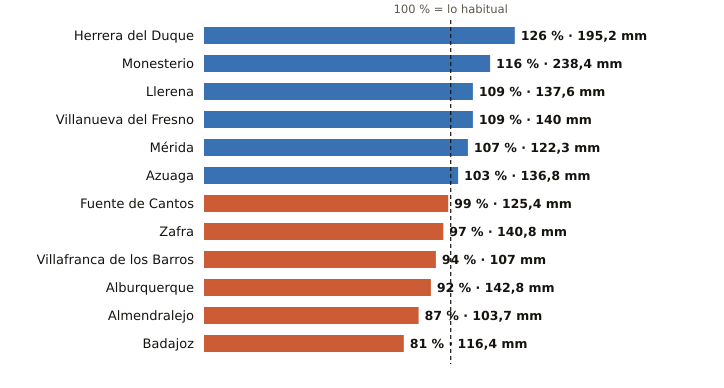

Values plotted in this chart, from the file beside it:
estacion, provincia, indicativo, mm_otono, referencia_mm, pct, periodo_referencia, hasta, hora
Herrera del Duque, Badajoz, 4244X, 195.2, 154.9, 126, 2001-2025, 2026-11-20, 21
Monesterio, Badajoz, 4499X, 238.4, 205.5, 116, 2006-2025, 2026-11-20, 21
Llerena, Badajoz, 4386B, 137.6, 126.5, 109, 2009-2025, 2026-11-20, 21
Villanueva del Fresno, Badajoz, 4497X, 140.0, 129.0, 109, 2008-2025, 2026-11-20, 21
Mérida, Badajoz, 4410X, 122.3, 114.6, 107, 1991-2020, 2026-11-20, 21
Azuaga, Badajoz, 5473X, 136.8, 132.2, 103, 2003-2025, 2026-11-20, 21
Fuente de Cantos, Badajoz, 4501X, 125.4, 126.7, 99, 2008-2025, 2026-11-20, 21
Zafra, Badajoz, 4427X, 140.8, 145.9, 97, 2003-2025, 2026-11-20, 21
Villafranca de los Barros, Badajoz, 4395X, 107.0, 114.4, 94, 2008-2025, 2026-11-20, 21
Alburquerque, Badajoz, 4464X, 142.8, 155.3, 92, 2008-2025, 2026-11-20, 21
Almendralejo, Badajoz, 4436Y, 103.7, 119.8, 87, 2009-2025, 2026-11-20, 21
Badajoz, Badajoz, 4478X, 116.4, 143.3, 81, 2002-2025, 2026-11-20, 21
